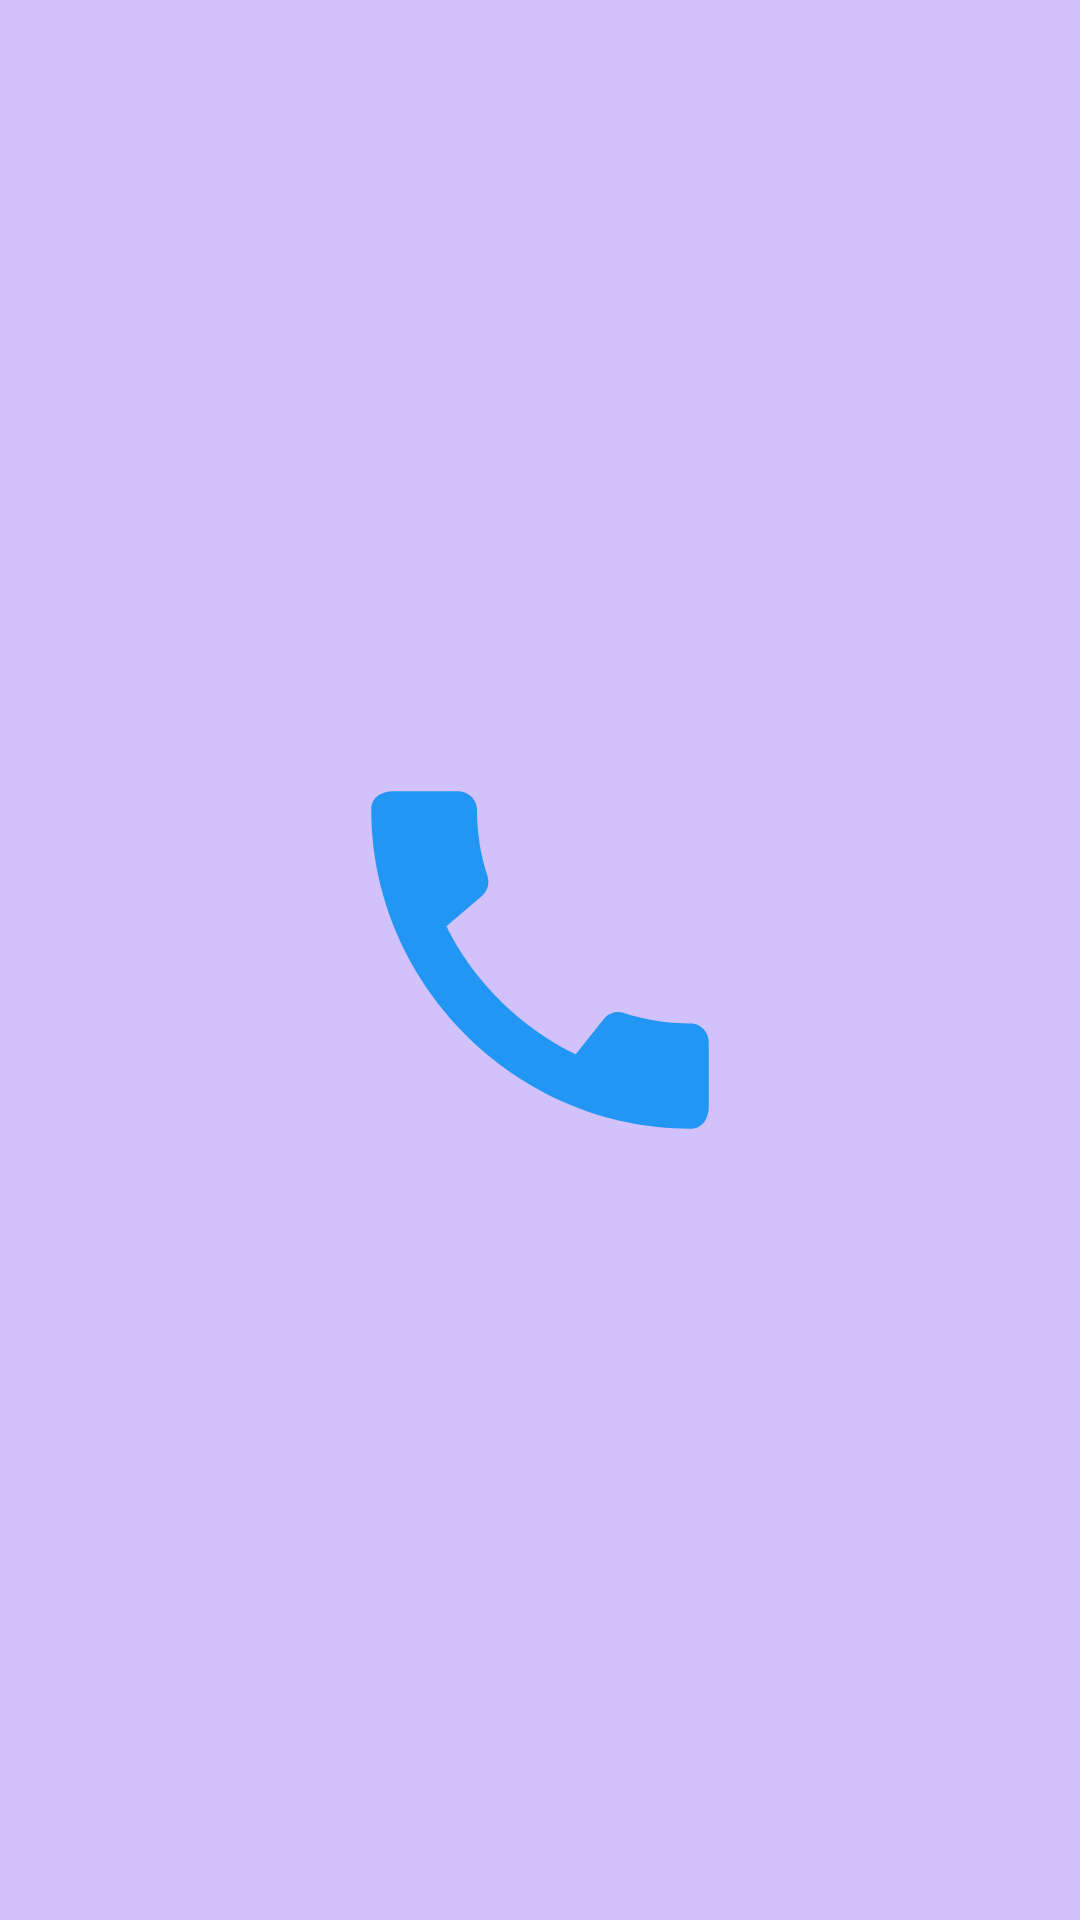

Here is an Android app screen rendered from its layout file. Give the layout XML and the strings, colors and styles it references.
<!-- AndroidManifest.xml: application theme Theme.Contacts -->
<!-- res/layout/activity_splash.xml -->
<LinearLayout xmlns:android="http://schemas.android.com/apk/res/android"
    android:layout_width="match_parent"
    android:layout_height="match_parent"
    android:orientation="vertical"
    android:gravity="center"
    android:background="#453e">

    <ImageView
        android:layout_width="150dp"
        android:layout_height="150dp"
        android:src="@drawable/baseline_call_24"
        android:contentDescription="App Logo" />
</LinearLayout>
<!-- resources referenced by this layout -->
<resources>
  <!-- drawable baseline_call_24 (drawable) -->
  <vector xmlns:android="http://schemas.android.com/apk/res/android" android:height="24dp" android:tint="#2196F3" android:viewportHeight="24" android:viewportWidth="24" android:width="24dp">
        
      <path android:fillColor="#3449BC" android:pathData="M20.01,15.38c-1.23,0 -2.42,-0.2 -3.53,-0.56 -0.35,-0.12 -0.74,-0.03 -1.01,0.24l-1.57,1.97c-2.83,-1.35 -5.48,-3.9 -6.89,-6.83l1.95,-1.66c0.27,-0.28 0.35,-0.67 0.24,-1.02 -0.37,-1.11 -0.56,-2.3 -0.56,-3.53 0,-0.54 -0.45,-0.99 -0.99,-0.99H4.19C3.65,3 3,3.24 3,3.99 3,13.28 10.73,21 20.01,21c0.71,0 0.99,-0.63 0.99,-1.18v-3.45c0,-0.54 -0.45,-0.99 -0.99,-0.99z"/>
      
  </vector>
  <style name="Theme.Contacts" parent="Base.Theme.Contacts" />
  <style name="Base.Theme.Contacts" parent="Theme.Material3.DayNight.NoActionBar">
          
          
      </style>
</resources>
